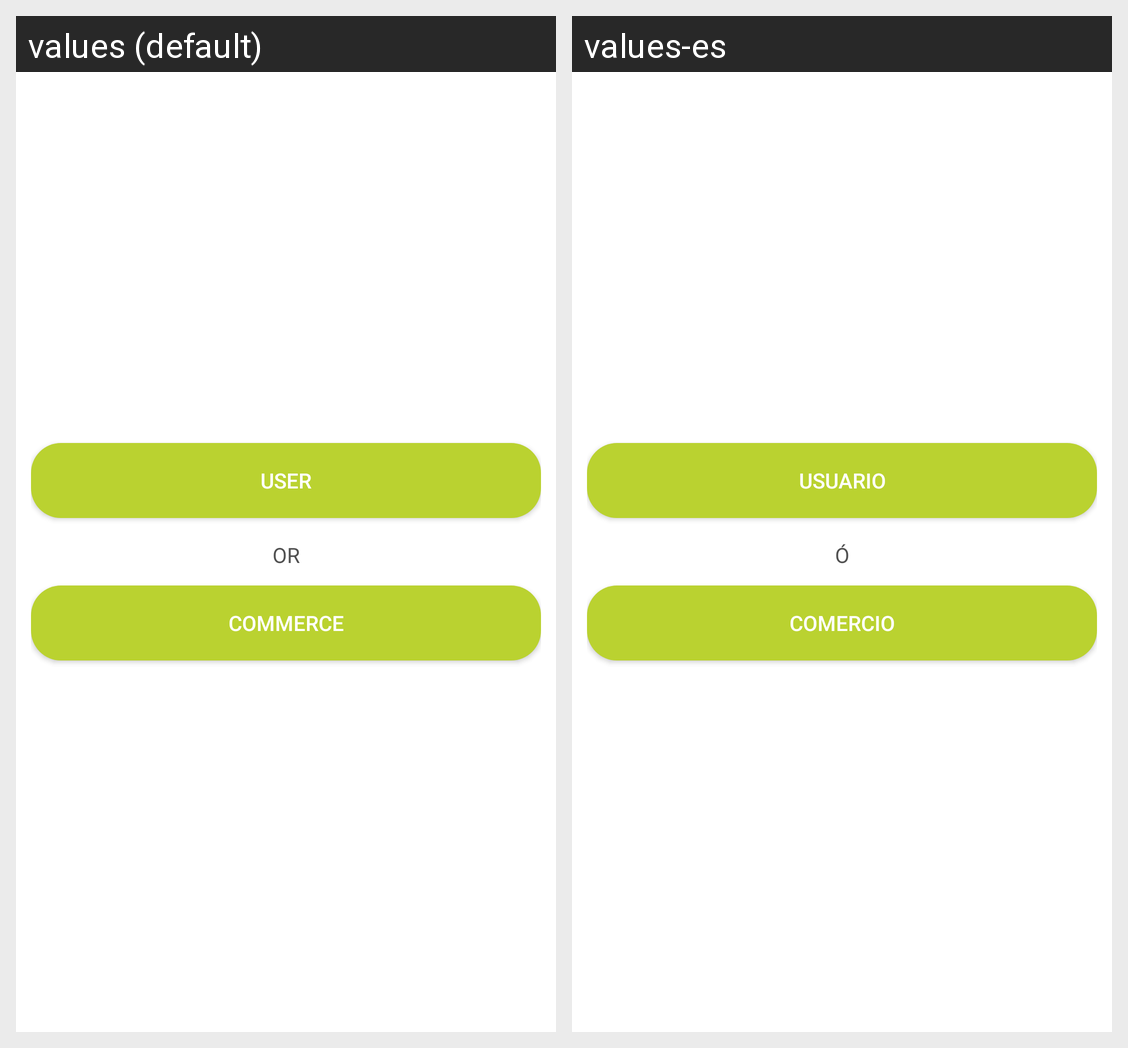

Translations of the strings shown on this Android screen, per locale in the grid:
Android screen res/layout/activity_main.xml rendered under 2 locales, left to right: values (default), values-es. Device: Nexus 5 (rendered at 1080×1920; each locale shown at half size, 540×960, under a caption strip naming it); theme CustomTheme.
Strings drawn on this screen, with the default value and each locale's value (text and hints the layout hard-codes, and strings that could not be matched under every locale, appear in the picture but are not listed):

action_user
  values: User
  values-es: Usuario

label_login_or
  values: OR
  values-es: Ó

action_commerce
  values: Commerce
  values-es: Comercio
